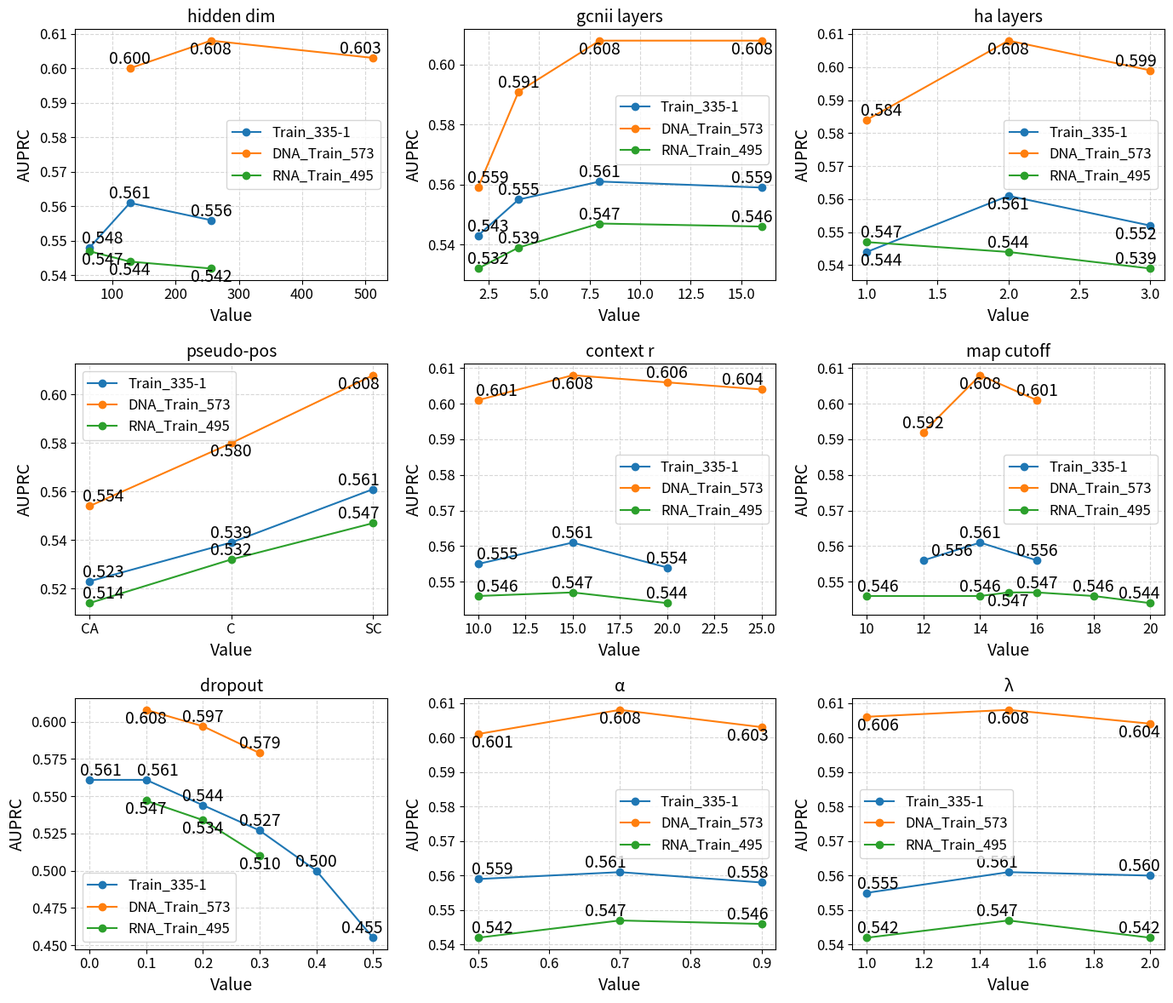

Write Python code to recreate this figure.
import matplotlib.pyplot as plt
import numpy as np

plt.rcParams.update({
    "font.size": 14,
    "axes.titlesize": 14,
    "axes.labelsize": 14,
    "xtick.labelsize": 12,
    "ytick.labelsize": 12,
    "legend.fontsize": 12
})

# ==========================
# 数据（保持你原始数据）
# ==========================
data = {
    "Train_335-1": {
        "hidden dim": ([64, 128, 256], [0.853, 0.860, 0.855], [0.548, 0.561, 0.556]),
        "gcnii layers": ([2, 4, 8, 16], [0.850, 0.855, 0.860, 0.859], [0.543, 0.555, 0.561, 0.559]),
        "ha layers": ([1, 2, 3], [0.852, 0.860, 0.858], [0.544, 0.561, 0.552]),
        "pseudo-pos": (["CA", "C", "SC"], [0.842, 0.851, 0.860], [0.523, 0.539, 0.561]),
        "context r": ([10, 15, 20], [0.858, 0.860, 0.858], [0.555, 0.561, 0.554]),
        "map cutoff": ([12, 14, 16], [0.857, 0.860, 0.856], [0.556, 0.561, 0.556]),
        "dropout": ([0.0, 0.1, 0.2, 0.3, 0.4, 0.5],
                    [0.858, 0.860, 0.855, 0.844, 0.838, 0.812],
                    [0.561, 0.561, 0.544, 0.527, 0.500, 0.455]),
        "α": ([0.5, 0.7, 0.9], [0.859, 0.860, 0.859], [0.559, 0.561, 0.558]),
        "λ": ([1, 1.5, 2], [0.857, 0.860, 0.860], [0.555, 0.561, 0.560]),
    },
    "DNA_Train_573": {
        "hidden dim": ([128, 256, 512], [0.920, 0.921, 0.919], [0.600, 0.608, 0.603]),
        "gcnii layers": ([2, 4, 8, 16], [0.902, 0.914, 0.921, 0.920], [0.559, 0.591, 0.608, 0.608]),
        "ha layers": ([1, 2, 3], [0.914, 0.921, 0.920], [0.584, 0.608, 0.599]),
        "pseudo-pos": (["CA", "C", "SC"], [0.903, 0.913, 0.921], [0.554, 0.580, 0.608]),
        "context r": ([10, 15, 20, 25], [0.918, 0.921, 0.919, 0.917], [0.601, 0.608, 0.606, 0.604]),
        "map cutoff": ([12, 14, 16], [0.912, 0.921, 0.916], [0.592, 0.608, 0.601]),
        "dropout": ([0.1, 0.2, 0.3], [0.921, 0.917, 0.908], [0.608, 0.597, 0.579]),
        "α": ([0.5, 0.7, 0.9], [0.919, 0.921, 0.920], [0.601, 0.608, 0.603]),
        "λ": ([1, 1.5, 2], [0.920, 0.921, 0.921], [0.606, 0.608, 0.604]),
    },
    "RNA_Train_495": {
        "hidden dim": ([64, 128, 256], [0.884, 0.883, 0.882], [0.547, 0.544, 0.542]),
        "gcnii layers": ([2, 4, 8, 16], [0.873, 0.878, 0.884, 0.884], [0.532, 0.539, 0.547, 0.546]),
        "ha layers": ([1, 2, 3], [0.884, 0.885, 0.881], [0.547, 0.544, 0.539]),
        "pseudo-pos": (["CA", "C", "SC"], [0.859, 0.877, 0.884], [0.514, 0.532, 0.547]),
        "context r": ([10, 15, 20], [0.884, 0.884, 0.882], [0.546, 0.547, 0.544]),
        "map cutoff": ([10, 14, 15, 16, 18, 20],
                       [0.884, 0.883, 0.884, 0.884, 0.881, 0.882],
                       [0.546, 0.546, 0.547, 0.547, 0.546, 0.544]),
        "dropout": ([0.1, 0.2, 0.3], [0.884, 0.878, 0.866], [0.547, 0.534, 0.510]),
        "α": ([0.5, 0.7, 0.9], [0.882, 0.884, 0.884], [0.542, 0.547, 0.546]),
        "λ": ([1, 1.5, 2], [0.879, 0.884, 0.880], [0.542, 0.547, 0.542]),
    },
}

# ==========================
# 绘图函数（矩阵方式）
# ==========================
def plot_matrix_3x3(data, metric="auroc"):
    param_list = list(next(iter(data.values())).keys())
    n_params = len(param_list)
    nrows, ncols = 3, 3

    fig, axes = plt.subplots(nrows, ncols, figsize=(14, 12))
    axes = axes.flatten()

    colors = ["tab:blue", "tab:orange", "tab:green"]
    labels = list(data.keys())

    if metric == "auroc":
        # hidden dim
        ax = axes[0]
        for color, label in zip(colors, labels):
            x, auroc, auprc = data[label]["hidden dim"]
            y = auroc if metric == "auroc" else auprc
            ax.plot(x, y, marker="o", linestyle="-", color=color, label=label)
            for i,(xi, yi) in enumerate(zip(x, y)):
                if color == "tab:green":
                    if i==1:
                        ax.text(xi, yi, f"{yi:.3f}", fontsize=14, ha="center", va="top")
                    elif i==0:
                        ax.text(xi+20, yi, f"{yi:.3f}", fontsize=14, ha="center", va="bottom")
                    else:
                        ax.text(xi, yi, f"{yi:.3f}", fontsize=14, ha="center", va="bottom")
                elif color == "tab:orange":
                    if i == 2:
                        ax.text(xi - 20, yi, f"{yi:.3f}", fontsize=14, ha="center", va="top")
                    else:
                        ax.text(xi, yi, f"{yi:.3f}", fontsize=14, ha="center", va="top")
                else:
                    if i == 0:
                        ax.text(xi + 20, yi, f"{yi:.3f}", fontsize=14, ha="center", va="bottom")
                    else:
                        ax.text(xi, yi, f"{yi:.3f}", fontsize=14, ha="center", va="bottom")
        ax.set_title("hidden dim")
        ax.set_xlabel("Value")
        ax.set_ylabel(metric.upper())
        ax.grid(True, linestyle="--", alpha=0.5)
        ax.legend(loc="center right", bbox_to_anchor=(1, 0.70))

        # gcnii layers
        ax = axes[1]
        for color, label in zip(colors, labels):
            x, auroc, auprc = data[label]["gcnii layers"]
            y = auroc if metric == "auroc" else auprc
            ax.plot(x, y, marker="o", linestyle="-", color=color, label=label)
            for i,(xi, yi) in enumerate(zip(x, y)):
                if color == "tab:orange":
                    if i == 0:
                        ax.text(xi+0.5, yi, f"{yi:.3f}", fontsize=14, ha="center", va="bottom")
                    elif i== 2:
                        ax.text(xi, yi, f"{yi:.3f}", fontsize=14, ha="center", va="top")
                    elif i==3:
                        ax.text(xi-0.5, yi, f"{yi:.3f}", fontsize=14, ha="center", va="top")
                    else:
                        ax.text(xi, yi, f"{yi:.3f}", fontsize=14, ha="center", va="bottom")
                elif color == "tab:green":
                    if i == 0:
                        ax.text(xi+0.5, yi, f"{yi:.3f}", fontsize=14, ha="center", va="bottom")
                    elif i==3:
                        ax.text(xi-0.5, yi, f"{yi:.3f}", fontsize=14, ha="center", va="bottom")
                    else:
                        ax.text(xi, yi, f"{yi:.3f}", fontsize=14, ha="center", va="bottom")
                else:
                    if i == 0:
                        ax.text(xi+0.5, yi, f"{yi:.3f}", fontsize=14, ha="center", va="bottom")
                    elif i==3:
                        ax.text(xi-0.5, yi, f"{yi:.3f}", fontsize=14, ha="center", va="bottom")
                    else:
                        ax.text(xi, yi, f"{yi:.3f}", fontsize=14, ha="center", va="bottom")
        ax.set_title("gcnii layers")
        ax.set_xlabel("Value")
        ax.set_ylabel(metric.upper())
        ax.grid(True, linestyle="--", alpha=0.5)
        # 单独调整 gcnii layers 的图例
        ax.legend(loc="center right", bbox_to_anchor=(1, 0.70))

        # ha layers
        ax = axes[2]
        for color, label in zip(colors, labels):
            x, auroc, auprc = data[label]["ha layers"]
            y = auroc if metric == "auroc" else auprc
            ax.plot(x, y, marker="o", linestyle="-", color=color, label=label)
            for i,(xi, yi) in enumerate(zip(x, y)):
                if color == "tab:orange":
                    if i == 0:
                        ax.text(xi + 0.1, yi, f"{yi:.3f}", fontsize=14, ha="center", va="bottom")
                    elif i == 1:
                        ax.text(xi, yi, f"{yi:.3f}", fontsize=14, ha="center", va="top")
                    elif i == 2:
                        ax.text(xi - 0.1, yi, f"{yi:.3f}", fontsize=14, ha="center", va="top")
                    else:
                        ax.text(xi, yi, f"{yi:.3f}", fontsize=14, ha="center", va="bottom")
                elif color == "tab:green":
                    if i == 0:
                        ax.text(xi + 0.1, yi, f"{yi:.3f}", fontsize=14, ha="center", va="bottom")
                    elif i == 2:
                        ax.text(xi - 0.1, yi, f"{yi:.3f}", fontsize=14, ha="center", va="bottom")
                    else:
                        ax.text(xi, yi, f"{yi:.3f}", fontsize=14, ha="center", va="bottom")
                else:
                    if i == 0:
                        ax.text(xi + 0.1, yi, f"{yi:.3f}", fontsize=14, ha="center", va="bottom")
                    elif i == 2:
                        ax.text(xi - 0.1, yi, f"{yi:.3f}", fontsize=14, ha="center", va="bottom")
                    else:
                        ax.text(xi, yi, f"{yi:.3f}", fontsize=14, ha="center", va="bottom")
        ax.set_title("ha layers")
        ax.set_xlabel("Value")
        ax.set_ylabel(metric.upper())
        ax.grid(True, linestyle="--", alpha=0.5)
        ax.legend(loc="center right", bbox_to_anchor=(1, 0.70))

        # pseudo-pos
        ax = axes[3]
        for color, label in zip(colors, labels):
            x, auroc, auprc = data[label]["pseudo-pos"]
            y = auroc if metric == "auroc" else auprc

            x_map = {"CA": 0, "C": 1, "SC": 2}
            inv_map = {v: k for k, v in x_map.items()}  # 反向映射回标签

            # 把x字符串转为数值用于绘图
            x_numeric = [x_map[xi] for xi in x]
            ax.plot(x_numeric, y, marker="o", linestyle="-", color=color, label=label)

            for i, (xi_str, yi) in enumerate(zip(x, y)):
                xi = x_map[xi_str]  # 数值横坐标
                x_offset = 0  # 默认不偏移
                va="bottom"

                if color == "tab:orange":
                    if xi_str == "CA":   # 第一个点向右偏移
                        x_offset = 0.1
                    elif xi_str == "SC":  # 第三个点向左偏移
                        x_offset = -0.1
                        va = "top"
                elif color == "tab:green":
                    if xi_str == "CA":   # 第一个点向右偏移
                        x_offset = 0.1
                    elif xi_str == "SC":  # 第三个点向左偏移
                        x_offset = -0.1
                    else:
                        va = "top"
                else:
                    if xi_str == "CA":   # 第一个点向右偏移
                        x_offset = 0.1
                    elif xi_str == "SC":  # 第三个点向左偏移
                        x_offset = -0.1

                ax.text(xi + x_offset, yi, f"{yi:.3f}", fontsize=14, ha="center", va=va)
        ax.set_title("pseudo-pos")
        ax.set_xlabel("Value")
        ax.set_ylabel(metric.upper())
        ax.grid(True, linestyle="--", alpha=0.5)
        ax.legend(loc="center left", bbox_to_anchor=(0, 0.60))
        ax.set_xticks(list(x_map.values()))
        ax.set_xticklabels(list(x_map.keys()))

        # context r
        ax = axes[4]
        for color, label in zip(colors, labels):
            x, auroc, auprc = data[label]["context r"]
            y = auroc if metric == "auroc" else auprc
            ax.plot(x, y, marker="o", linestyle="-", color=color, label=label)
            for i, (xi, yi) in enumerate(zip(x, y)):
                if color == "tab:orange":
                    if i == 0:
                        ax.text(xi + 0.7, yi, f"{yi:.3f}", fontsize=14, ha="center", va="bottom")
                    elif i == 1:
                        ax.text(xi, yi, f"{yi:.3f}", fontsize=14, ha="center", va="top")
                    elif i == 3:
                        ax.text(xi - 0.7, yi, f"{yi:.3f}", fontsize=14, ha="center", va="top")
                    else:
                        ax.text(xi, yi, f"{yi:.3f}", fontsize=14, ha="center", va="bottom")
                elif color == "tab:green":
                    if i == 0:
                        ax.text(xi + 0.7, yi, f"{yi:.3f}", fontsize=14, ha="center", va="bottom")
                    else:
                        ax.text(xi, yi, f"{yi:.3f}", fontsize=14, ha="center", va="bottom")
                else:
                    if i == 0:
                        ax.text(xi + 0.7, yi, f"{yi:.3f}", fontsize=14, ha="center", va="bottom")
                    else:
                        ax.text(xi, yi, f"{yi:.3f}", fontsize=14, ha="center", va="bottom")
        ax.set_title("context r")
        ax.set_xlabel("Value")
        ax.set_ylabel(metric.upper())
        ax.grid(True, linestyle="--", alpha=0.5)
        ax.legend(loc="center right", bbox_to_anchor=(1, 0.70))

        # map cutoff
        ax = axes[5]
        for color, label in zip(colors, labels):
            x, auroc, auprc = data[label]["map cutoff"]
            y = auroc if metric == "auroc" else auprc
            ax.plot(x, y, marker="o", linestyle="-", color=color, label=label)
            for i, (xi, yi) in enumerate(zip(x, y)):
                if color == "tab:orange":
                    if i == 1:
                        ax.text(xi, yi, f"{yi:.3f}", fontsize=14, ha="center", va="top")
                    else:
                        ax.text(xi, yi, f"{yi:.3f}", fontsize=14, ha="center", va="bottom")
                elif color == "tab:green":
                    if i == 0:
                        ax.text(xi + 0.5, yi, f"{yi:.3f}", fontsize=14, ha="center", va="bottom")
                    elif i == 2:
                        ax.text(xi, yi, f"{yi:.3f}", fontsize=14, ha="center", va="top")
                    elif i == 5:
                        ax.text(xi - 0.5, yi, f"{yi:.3f}", fontsize=14, ha="center", va="top")
                    else:
                        ax.text(xi, yi, f"{yi:.3f}", fontsize=14, ha="center", va="bottom")
                else:
                    ax.text(xi, yi, f"{yi:.3f}", fontsize=14, ha="center", va="bottom")
        ax.set_title("map cutoff")
        ax.set_xlabel("Value")
        ax.set_ylabel(metric.upper())
        ax.grid(True, linestyle="--", alpha=0.5)
        ax.legend(loc="center right", bbox_to_anchor=(1, 0.70))

        # dropout
        ax = axes[6]
        for color, label in zip(colors, labels):
            x, auroc, auprc = data[label]["dropout"]
            y = auroc if metric == "auroc" else auprc
            ax.plot(x, y, marker="o", linestyle="-", color=color, label=label)
            for i, (xi, yi) in enumerate(zip(x, y)):
                if color == "tab:orange":
                    if i == 0:
                        ax.text(xi, yi, f"{yi:.3f}", fontsize=14, ha="center", va="top")
                    else:
                        ax.text(xi, yi, f"{yi:.3f}", fontsize=14, ha="center", va="bottom")
                elif color == "tab:green":
                    ax.text(xi, yi, f"{yi:.3f}", fontsize=14, ha="center", va="bottom")
                else:
                    if i == 0:
                        ax.text(xi+0.02, yi, f"{yi:.3f}", fontsize=14, ha="center", va="top")
                    elif i == 5:
                        ax.text(xi-0.02, yi, f"{yi:.3f}", fontsize=14, ha="center", va="bottom")
                    else:
                        ax.text(xi, yi, f"{yi:.3f}", fontsize=14, ha="center", va="bottom")
        ax.set_title("dropout")
        ax.set_xlabel("Value")
        ax.set_ylabel(metric.upper())
        ax.grid(True, linestyle="--", alpha=0.5)
        ax.legend(loc="center left", bbox_to_anchor=(0, 0.2))

        # α
        ax = axes[7]
        for color, label in zip(colors, labels):
            x, auroc, auprc = data[label]["α"]
            y = auroc if metric == "auroc" else auprc
            ax.plot(x, y, marker="o", linestyle="-", color=color, label=label)
            for i, (xi, yi) in enumerate(zip(x, y)):
                if color == "tab:orange":
                    if i == 0:
                        ax.text(xi+0.02, yi, f"{yi:.3f}", fontsize=14, ha="center", va="top")
                    elif i == 1:
                        ax.text(xi, yi, f"{yi:.3f}", fontsize=14, ha="center", va="top")
                    else:
                        ax.text(xi-0.02, yi, f"{yi:.3f}", fontsize=14, ha="center", va="top")
                elif color == "tab:green":
                    if i == 0:
                        ax.text(xi + 0.02, yi, f"{yi:.3f}", fontsize=14, ha="center", va="bottom")
                    else:
                        ax.text(xi - 0.02, yi, f"{yi:.3f}", fontsize=14, ha="center", va="bottom")
                else:
                    if i == 0:
                        ax.text(xi + 0.02, yi, f"{yi:.3f}", fontsize=14, ha="center", va="bottom")
                    else:
                        ax.text(xi - 0.02, yi, f"{yi:.3f}", fontsize=14, ha="center", va="bottom")
        ax.set_title("α")
        ax.set_xlabel("Value")
        ax.set_ylabel(metric.upper())
        ax.grid(True, linestyle="--", alpha=0.5)
        ax.legend(loc="center right", bbox_to_anchor=(1, 0.70))

        # λ
        ax = axes[8]
        for color, label in zip(colors, labels):
            x, auroc, auprc = data[label]["λ"]
            y = auroc if metric == "auroc" else auprc
            ax.plot(x, y, marker="o", linestyle="-", color=color, label=label)
            for i, (xi, yi) in enumerate(zip(x, y)):
                if color == "tab:orange":
                    if i == 0:
                        ax.text(xi + 0.05, yi, f"{yi:.3f}", fontsize=14, ha="center", va="top")
                    elif i == 1:
                        ax.text(xi, yi, f"{yi:.3f}", fontsize=14, ha="center", va="top")
                    else:
                        ax.text(xi - 0.05, yi, f"{yi:.3f}", fontsize=14, ha="center", va="top")
                elif color == "tab:green":
                    if i == 0:
                        ax.text(xi + 0.05, yi, f"{yi:.3f}", fontsize=14, ha="center", va="bottom")
                    else:
                        ax.text(xi - 0.05, yi, f"{yi:.3f}", fontsize=14, ha="center", va="bottom")
                else:
                    if i == 0:
                        ax.text(xi + 0.05, yi, f"{yi:.3f}", fontsize=14, ha="center", va="bottom")
                    else:
                        ax.text(xi - 0.05, yi, f"{yi:.3f}", fontsize=14, ha="center", va="bottom")
        ax.set_title("λ")
        ax.set_xlabel("Value")
        ax.set_ylabel(metric.upper())
        ax.grid(True, linestyle="--", alpha=0.5)
        ax.legend(loc="center right", bbox_to_anchor=(1, 0.70))

    if metric == "auprc":
        # hidden dim
        ax = axes[0]
        for color, label in zip(colors, labels):
            x, auroc, auprc = data[label]["hidden dim"]
            y = auroc if metric == "auroc" else auprc
            ax.plot(x, y, marker="o", linestyle="-", color=color, label=label)
            for i, (xi, yi) in enumerate(zip(x, y)):
                if color == "tab:orange":
                    if i == 0:
                        ax.text(xi, yi, f"{yi:.3f}", fontsize=14, ha="center", va="bottom")
                    elif i == 1:
                        ax.text(xi, yi, f"{yi:.3f}", fontsize=14, ha="center", va="top")
                    else:
                        ax.text(xi - 20, yi, f"{yi:.3f}", fontsize=14, ha="center", va="bottom")
                elif color == "tab:green":
                    if i == 0:
                        ax.text(xi + 20, yi, f"{yi:.3f}", fontsize=14, ha="center", va="top")
                    else:
                        ax.text(xi, yi, f"{yi:.3f}", fontsize=14, ha="center", va="top")
                else:
                    if i == 0:
                        ax.text(xi + 20, yi, f"{yi:.3f}", fontsize=14, ha="center", va="bottom")
                    else:
                        ax.text(xi, yi, f"{yi:.3f}", fontsize=14, ha="center", va="bottom")
        ax.set_title("hidden dim")
        ax.set_xlabel("Value")
        ax.set_ylabel(metric.upper())
        ax.grid(True, linestyle="--", alpha=0.5)
        ax.legend(loc="best")

        # gcnii layers
        ax = axes[1]
        for color, label in zip(colors, labels):
            x, auroc, auprc = data[label]["gcnii layers"]
            y = auroc if metric == "auroc" else auprc
            ax.plot(x, y, marker="o", linestyle="-", color=color, label=label)
            for i, (xi, yi) in enumerate(zip(x, y)):
                if color == "tab:orange":
                    if i == 0:
                        ax.text(xi+0.5, yi, f"{yi:.3f}", fontsize=14, ha="center", va="bottom")
                    elif i == 2:
                        ax.text(xi, yi, f"{yi:.3f}", fontsize=14, ha="center", va="top")
                    elif i == 3:
                        ax.text(xi-0.5, yi, f"{yi:.3f}", fontsize=14, ha="center", va="top")
                    else:
                        ax.text(xi, yi, f"{yi:.3f}", fontsize=14, ha="center", va="bottom")
                elif color == "tab:green":
                    if i == 0:
                        ax.text(xi+0.5, yi, f"{yi:.3f}", fontsize=14, ha="center", va="bottom")
                    elif i == 2:
                        ax.text(xi, yi, f"{yi:.3f}", fontsize=14, ha="center", va="bottom")
                    elif i == 3:
                        ax.text(xi-0.5, yi, f"{yi:.3f}", fontsize=14, ha="center", va="bottom")
                    else:
                        ax.text(xi, yi, f"{yi:.3f}", fontsize=14, ha="center", va="bottom")
                else:
                    if i == 0:
                        ax.text(xi + 0.5, yi, f"{yi:.3f}", fontsize=14, ha="center", va="bottom")
                    elif i == 3:
                        ax.text(xi - 0.5, yi, f"{yi:.3f}", fontsize=14, ha="center", va="bottom")
                    else:
                        ax.text(xi, yi, f"{yi:.3f}", fontsize=14, ha="center", va="bottom")
        ax.set_title("gcnii layers")
        ax.set_xlabel("Value")
        ax.set_ylabel(metric.upper())
        ax.grid(True, linestyle="--", alpha=0.5)
        # 单独调整 gcnii layers 的图例
        ax.legend(loc="center right", bbox_to_anchor=(1, 0.60))

        # ha layers
        ax = axes[2]
        for color, label in zip(colors, labels):
            x, auroc, auprc = data[label]["ha layers"]
            y = auroc if metric == "auroc" else auprc
            ax.plot(x, y, marker="o", linestyle="-", color=color, label=label)
            for i, (xi, yi) in enumerate(zip(x, y)):
                if color == "tab:orange":
                    if i == 0:
                        ax.text(xi + 0.1, yi, f"{yi:.3f}", fontsize=14, ha="center", va="bottom")
                    elif i == 1:
                        ax.text(xi, yi, f"{yi:.3f}", fontsize=14, ha="center", va="top")
                    elif i == 2:
                        ax.text(xi - 0.1, yi, f"{yi:.3f}", fontsize=14, ha="center", va="bottom")
                elif color == "tab:green":
                    if i == 0:
                        ax.text(xi + 0.1, yi, f"{yi:.3f}", fontsize=14, ha="center", va="bottom")
                    elif i == 2:
                        ax.text(xi - 0.1, yi, f"{yi:.3f}", fontsize=14, ha="center", va="bottom")
                    else:
                        ax.text(xi, yi, f"{yi:.3f}", fontsize=14, ha="center", va="bottom")
                else:
                    if i == 0:
                        ax.text(xi + 0.1, yi, f"{yi:.3f}", fontsize=14, ha="center", va="top")
                    elif i == 2:
                        ax.text(xi - 0.1, yi, f"{yi:.3f}", fontsize=14, ha="center", va="top")
                    else:
                        ax.text(xi, yi, f"{yi:.3f}", fontsize=14, ha="center", va="top")
        ax.set_title("ha layers")
        ax.set_xlabel("Value")
        ax.set_ylabel(metric.upper())
        ax.grid(True, linestyle="--", alpha=0.5)
        ax.legend(loc="best")

        # pseudo-pos
        ax = axes[3]
        for color, label in zip(colors, labels):
            x, auroc, auprc = data[label]["pseudo-pos"]
            y = auroc if metric == "auroc" else auprc
            x_map = {"CA": 0, "C": 1, "SC": 2}
            inv_map = {v: k for k, v in x_map.items()}  # 反向映射回标签

            # 把x字符串转为数值用于绘图
            x_numeric = [x_map[xi] for xi in x]
            ax.plot(x_numeric, y, marker="o", linestyle="-", color=color, label=label)

            for i, (xi_str, yi) in enumerate(zip(x, y)):
                xi = x_map[xi_str]  # 数值横坐标
                x_offset = 0  # 默认不偏移
                va = "bottom"

                if color == "tab:orange":
                    if xi_str == "CA":  # 第一个点向右偏移
                        x_offset = 0.1
                    elif xi_str == "SC":  # 第三个点向左偏移
                        x_offset = -0.1
                        va = "top"
                    else:  # 第三个点向左偏移
                        va = "top"
                elif color == "tab:green":
                    if xi_str == "CA":  # 第一个点向右偏移
                        x_offset = 0.1
                    elif xi_str == "SC":  # 第三个点向左偏移
                        x_offset = -0.1
                else:
                    if xi_str == "CA":  # 第一个点向右偏移
                        x_offset = 0.1
                    elif xi_str == "SC":  # 第三个点向左偏移
                        x_offset = -0.1

                ax.text(xi + x_offset, yi, f"{yi:.3f}", fontsize=14, ha="center", va=va)
        ax.set_title("pseudo-pos")
        ax.set_xlabel("Value")
        ax.set_ylabel(metric.upper())
        ax.grid(True, linestyle="--", alpha=0.5)
        ax.legend(loc="best")
        ax.set_xticks(list(x_map.values()))
        ax.set_xticklabels(list(x_map.keys()))

        # context r
        ax = axes[4]
        for color, label in zip(colors, labels):
            x, auroc, auprc = data[label]["context r"]
            y = auroc if metric == "auroc" else auprc
            ax.plot(x, y, marker="o", linestyle="-", color=color, label=label)
            for i, (xi, yi) in enumerate(zip(x, y)):
                if color == "tab:orange":
                    if i == 0:
                        ax.text(xi + 1, yi, f"{yi:.3f}", fontsize=14, ha="center", va="bottom")
                    elif i == 1:
                        ax.text(xi, yi, f"{yi:.3f}", fontsize=14, ha="center", va="top")
                    elif i == 3:
                        ax.text(xi - 1, yi, f"{yi:.3f}", fontsize=14, ha="center", va="bottom")
                    else:
                        ax.text(xi, yi, f"{yi:.3f}", fontsize=14, ha="center", va="bottom")
                elif color == "tab:green":
                    if i == 0:
                        ax.text(xi + 1, yi, f"{yi:.3f}", fontsize=14, ha="center", va="bottom")
                    else:
                        ax.text(xi, yi, f"{yi:.3f}", fontsize=14, ha="center", va="bottom")
                else:
                    if i == 0:
                        ax.text(xi + 1, yi, f"{yi:.3f}", fontsize=14, ha="center", va="bottom")
                    else:
                        ax.text(xi, yi, f"{yi:.3f}", fontsize=14, ha="center", va="bottom")
        ax.set_title("context r")
        ax.set_xlabel("Value")
        ax.set_ylabel(metric.upper())
        ax.grid(True, linestyle="--", alpha=0.5)
        ax.legend(loc="best")

        # map cutoff
        ax = axes[5]
        for color, label in zip(colors, labels):
            x, auroc, auprc = data[label]["map cutoff"]
            y = auroc if metric == "auroc" else auprc
            ax.plot(x, y, marker="o", linestyle="-", color=color, label=label)
            for i, (xi, yi) in enumerate(zip(x, y)):
                if color == "tab:orange":
                    if i == 1:
                        ax.text(xi, yi, f"{yi:.3f}", fontsize=14, ha="center", va="top")
                    else:
                        ax.text(xi, yi, f"{yi:.3f}", fontsize=14, ha="center", va="bottom")
                elif color == "tab:green":
                    if i == 0:
                        ax.text(xi + 0.4, yi, f"{yi:.3f}", fontsize=14, ha="center", va="bottom")
                    elif i == 2:
                        ax.text(xi, yi, f"{yi:.3f}", fontsize=14, ha="center", va="top")
                    elif i == 5:
                        ax.text(xi-0.4, yi, f"{yi:.3f}", fontsize=14, ha="center", va="bottom")
                    else:
                        ax.text(xi, yi, f"{yi:.3f}", fontsize=14, ha="center", va="bottom")
                else:
                    if i == 0:
                        ax.text(xi + 1, yi, f"{yi:.3f}", fontsize=14, ha="center", va="bottom")
                    else:
                        ax.text(xi, yi, f"{yi:.3f}", fontsize=14, ha="center", va="bottom")
        ax.set_title("map cutoff")
        ax.set_xlabel("Value")
        ax.set_ylabel(metric.upper())
        ax.grid(True, linestyle="--", alpha=0.5)
        ax.legend(loc="best")

        # dropout
        ax = axes[6]
        for color, label in zip(colors, labels):
            x, auroc, auprc = data[label]["dropout"]
            y = auroc if metric == "auroc" else auprc
            ax.plot(x, y, marker="o", linestyle="-", color=color, label=label)
            for i, (xi, yi) in enumerate(zip(x, y)):
                if color == "tab:orange":
                    if i == 0:
                        ax.text(xi, yi, f"{yi:.3f}", fontsize=14, ha="center", va="top")
                    else:
                        ax.text(xi, yi, f"{yi:.3f}", fontsize=14, ha="center", va="bottom")
                elif color == "tab:green":
                    ax.text(xi, yi, f"{yi:.3f}", fontsize=14, ha="center", va="top")
                else:
                    if i == 0 or i==1:
                        ax.text(xi + 0.02, yi, f"{yi:.3f}", fontsize=14, ha="center", va="bottom")
                    elif i == 5:
                        ax.text(xi - 0.02, yi, f"{yi:.3f}", fontsize=14, ha="center", va="bottom")
                    else:
                        ax.text(xi, yi, f"{yi:.3f}", fontsize=14, ha="center", va="bottom")
        ax.set_title("dropout")
        ax.set_xlabel("Value")
        ax.set_ylabel(metric.upper())
        ax.grid(True, linestyle="--", alpha=0.5)
        ax.legend(loc="best")

        # α
        ax = axes[7]
        for color, label in zip(colors, labels):
            x, auroc, auprc = data[label]["α"]
            y = auroc if metric == "auroc" else auprc
            ax.plot(x, y, marker="o", linestyle="-", color=color, label=label)
            for i, (xi, yi) in enumerate(zip(x, y)):
                if color == "tab:orange":
                    if i == 0:
                        ax.text(xi + 0.02, yi, f"{yi:.3f}", fontsize=14, ha="center", va="top")
                    elif i == 1:
                        ax.text(xi, yi, f"{yi:.3f}", fontsize=14, ha="center", va="top")
                    else:
                        ax.text(xi - 0.02, yi, f"{yi:.3f}", fontsize=14, ha="center", va="top")
                elif color == "tab:green":
                    if i == 0:
                        ax.text(xi + 0.02, yi, f"{yi:.3f}", fontsize=14, ha="center", va="bottom")
                    else:
                        ax.text(xi - 0.02, yi, f"{yi:.3f}", fontsize=14, ha="center", va="bottom")
                else:
                    if i == 0:
                        ax.text(xi + 0.02, yi, f"{yi:.3f}", fontsize=14, ha="center", va="bottom")
                    else:
                        ax.text(xi - 0.02, yi, f"{yi:.3f}", fontsize=14, ha="center", va="bottom")
        ax.set_title("α")
        ax.set_xlabel("Value")
        ax.set_ylabel(metric.upper())
        ax.grid(True, linestyle="--", alpha=0.5)
        ax.legend(loc="best")

        # λ
        ax = axes[8]
        for color, label in zip(colors, labels):
            x, auroc, auprc = data[label]["λ"]
            y = auroc if metric == "auroc" else auprc
            ax.plot(x, y, marker="o", linestyle="-", color=color, label=label)
            for i, (xi, yi) in enumerate(zip(x, y)):
                if color == "tab:orange":
                    if i == 0:
                        ax.text(xi + 0.04, yi, f"{yi:.3f}", fontsize=14, ha="center", va="top")
                    elif i == 1:
                        ax.text(xi, yi, f"{yi:.3f}", fontsize=14, ha="center", va="top")
                    else:
                        ax.text(xi - 0.04, yi, f"{yi:.3f}", fontsize=14, ha="center", va="top")
                elif color == "tab:green":
                    if i == 0:
                        ax.text(xi + 0.04, yi, f"{yi:.3f}", fontsize=14, ha="center", va="bottom")
                    else:
                        ax.text(xi - 0.04, yi, f"{yi:.3f}", fontsize=14, ha="center", va="bottom")
                else:
                    if i == 0:
                        ax.text(xi + 0.04, yi, f"{yi:.3f}", fontsize=14, ha="center", va="bottom")
                    else:
                        ax.text(xi - 0.04, yi, f"{yi:.3f}", fontsize=14, ha="center", va="bottom")
        ax.set_title("λ")
        ax.set_xlabel("Value")
        ax.set_ylabel(metric.upper())
        ax.grid(True, linestyle="--", alpha=0.5)
        ax.legend(loc="best")

    # 删除多余子图
    for j in range(n_params, nrows*ncols):
        fig.delaxes(axes[j])

    plt.tight_layout()
    plt.savefig(f"fig.{metric}.png", dpi=900, bbox_inches="tight")
    plt.show()


# ==========================
# 主逻辑
# ==========================
# plot_matrix_3x3(data, metric="auroc")
plot_matrix_3x3(data, metric="auprc")
